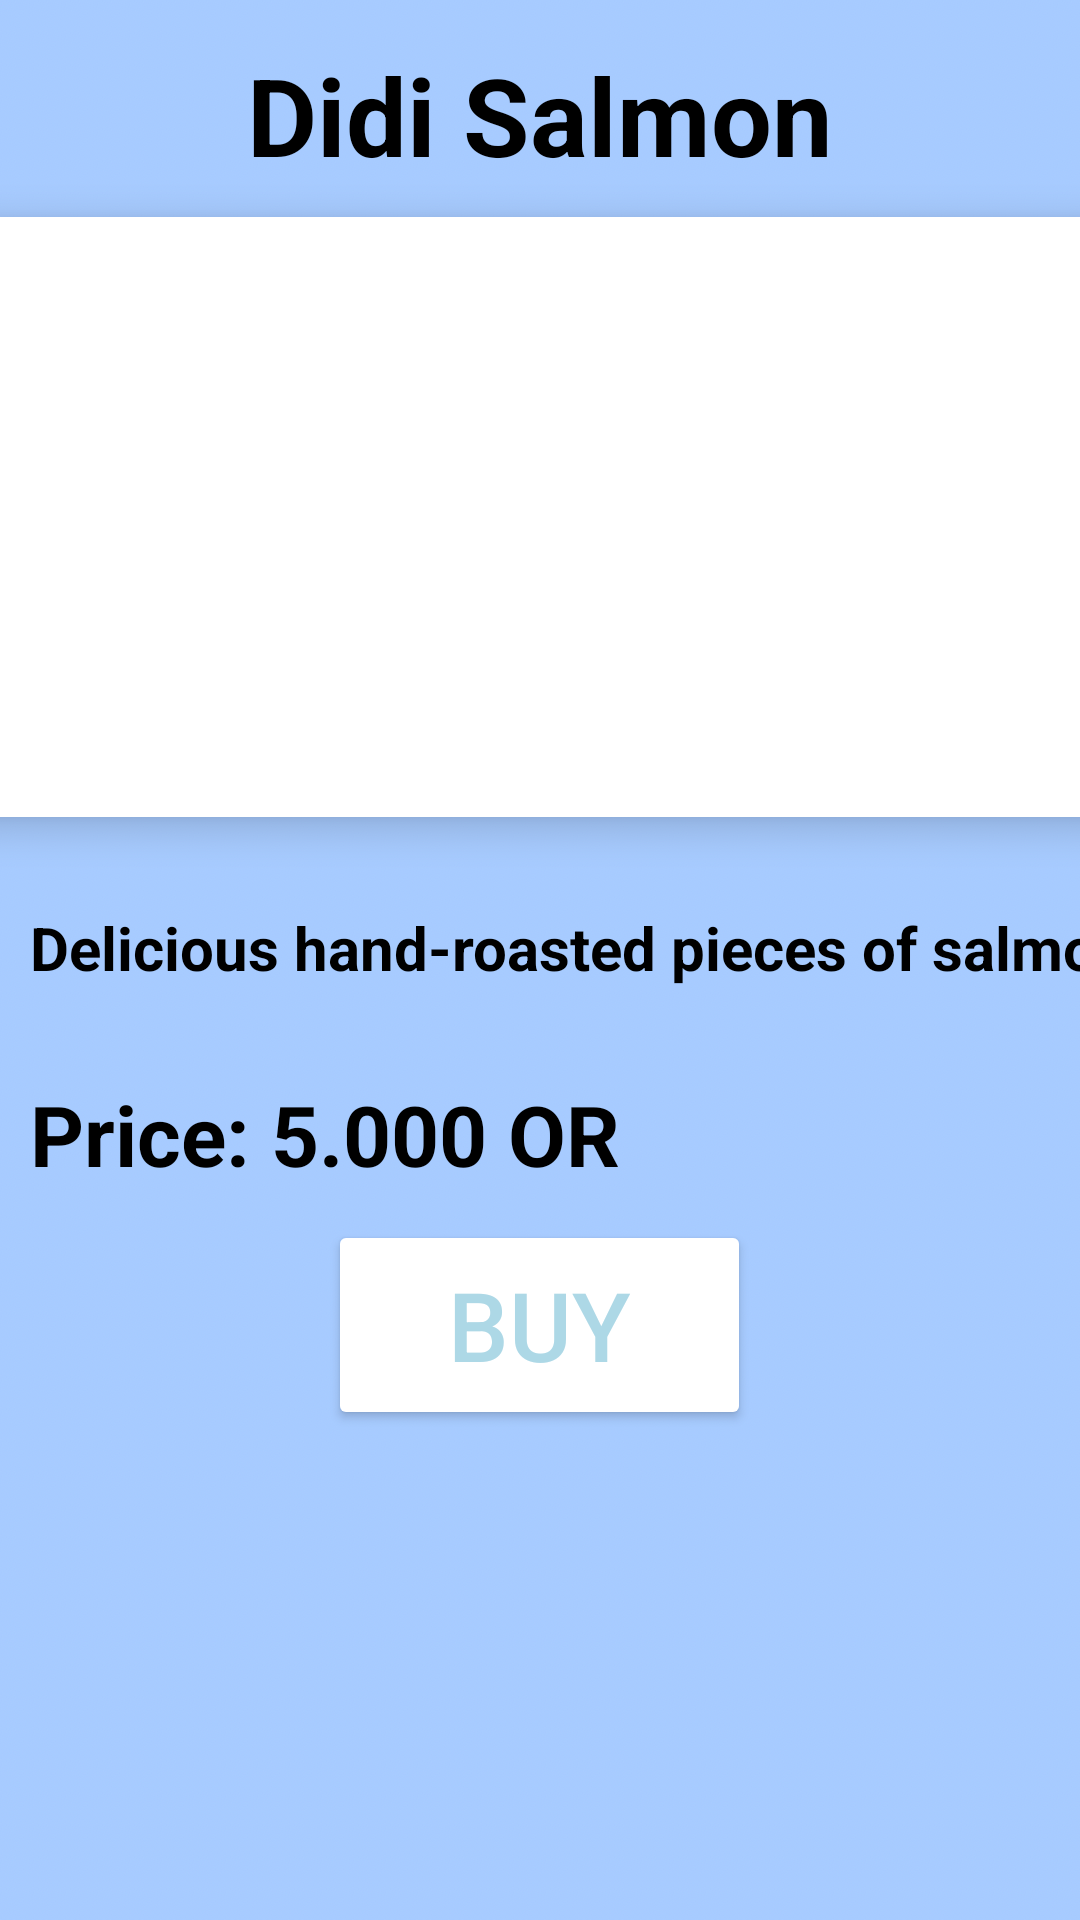

Produce the Android XML layout that renders to this screen, including the resource entries it uses.
<!-- AndroidManifest.xml: application theme Theme.CanWe -->
<!-- res/layout/activity_um.xml -->
<?xml version="1.0" encoding="utf-8"?>
<LinearLayout
    xmlns:android="http://schemas.android.com/apk/res/android"
    xmlns:app="http://schemas.android.com/apk/res-auto"
    xmlns:tools="http://schemas.android.com/tools"
    android:layout_width="match_parent"
    android:layout_height="match_parent"
    android:orientation="vertical"
    android:background="@drawable/ppp"
    tools:context=".UmActivity">
    <TextView
        android:layout_width="wrap_content"
        android:layout_height="wrap_content"
        android:layout_marginTop="14dp"
        android:text=" Didi Salmon "
        android:textSize="36sp"
        android:textColor="@color/black"
        android:textStyle="bold"
        android:layout_gravity="center"/>

    <androidx.cardview.widget.CardView
        android:id="@+id/cardImage"
        android:layout_width="398dp"
        android:layout_height="200dp"
        android:layout_gravity="center"
        android:layout_marginTop="10dp"
        app:cardCornerRadius="20dp"
        app:cardElevation="8dp">

        <ImageView
            android:layout_width="380dp"
            android:layout_height="210dp"
            android:layout_gravity="center"
            android:layout_marginTop="10dp"
            android:scaleType="centerCrop"
            android:src="@drawable/u" />
    </androidx.cardview.widget.CardView>

    <TextView
        android:layout_width="384dp"
        android:layout_height="wrap_content"
        android:layout_marginStart="10dp"
        android:layout_marginTop="30dp"
        android:text="Delicious hand-roasted pieces of salmon"
        android:textColor="@color/black"
        android:textSize="20sp"
        android:textStyle="bold" />
    <TextView
        android:layout_width="wrap_content"
        android:layout_height="wrap_content"
        android:text="Price: 5.000 OR"
        android:textColor="@color/black"
        android:textStyle="bold"
        android:layout_marginStart="10dp"
        android:layout_marginTop="30dp"
        android:textSize="28sp"/>


    <Button
        android:id="@+id/ummbtn"
        android:layout_width="141dp"
        android:layout_height="70dp"
        android:layout_gravity="center"
        android:layout_marginTop="10dp"
        android:backgroundTint="@color/white"
        android:text="buy"
        android:textColor="@color/lightblue"
        android:textSize="32dp"
        app:cardCornerRadius="20dp"
        app:cardElevation="8dp"
        tools:layout_editor_absoluteX="13dp"
        tools:layout_editor_absoluteY="305dp" />


</LinearLayout>
<!-- resources referenced by this layout -->
<resources>
  <color name="black">#FF000000</color>
  <color name="lightblue">#add8e6 </color>
  <color name="white">#FFFFFFFF</color>
  <!-- drawable ppp: png bitmap (drawable, 207953 bytes) -->
  <style name="Theme.CanWe" parent="Theme.MaterialComponents.DayNight.NoActionBar">
          
          <item name="colorPrimary">@color/gray </item>
          <item name="colorPrimaryVariant">@color/gray </item>
          <item name="colorOnPrimary">@color/white</item>
          
          <item name="colorSecondary">@color/teal_200</item>
          <item name="colorSecondaryVariant">@color/teal_700</item>
          <item name="colorOnSecondary">@color/black</item>
          
          <item name="android:statusBarColor">?attr/colorPrimaryVariant</item>
          
      </style>
  <color name="gray">#808080</color>
  <color name="teal_200">#FF03DAC5</color>
  <color name="teal_700">#FF018786</color>
</resources>
